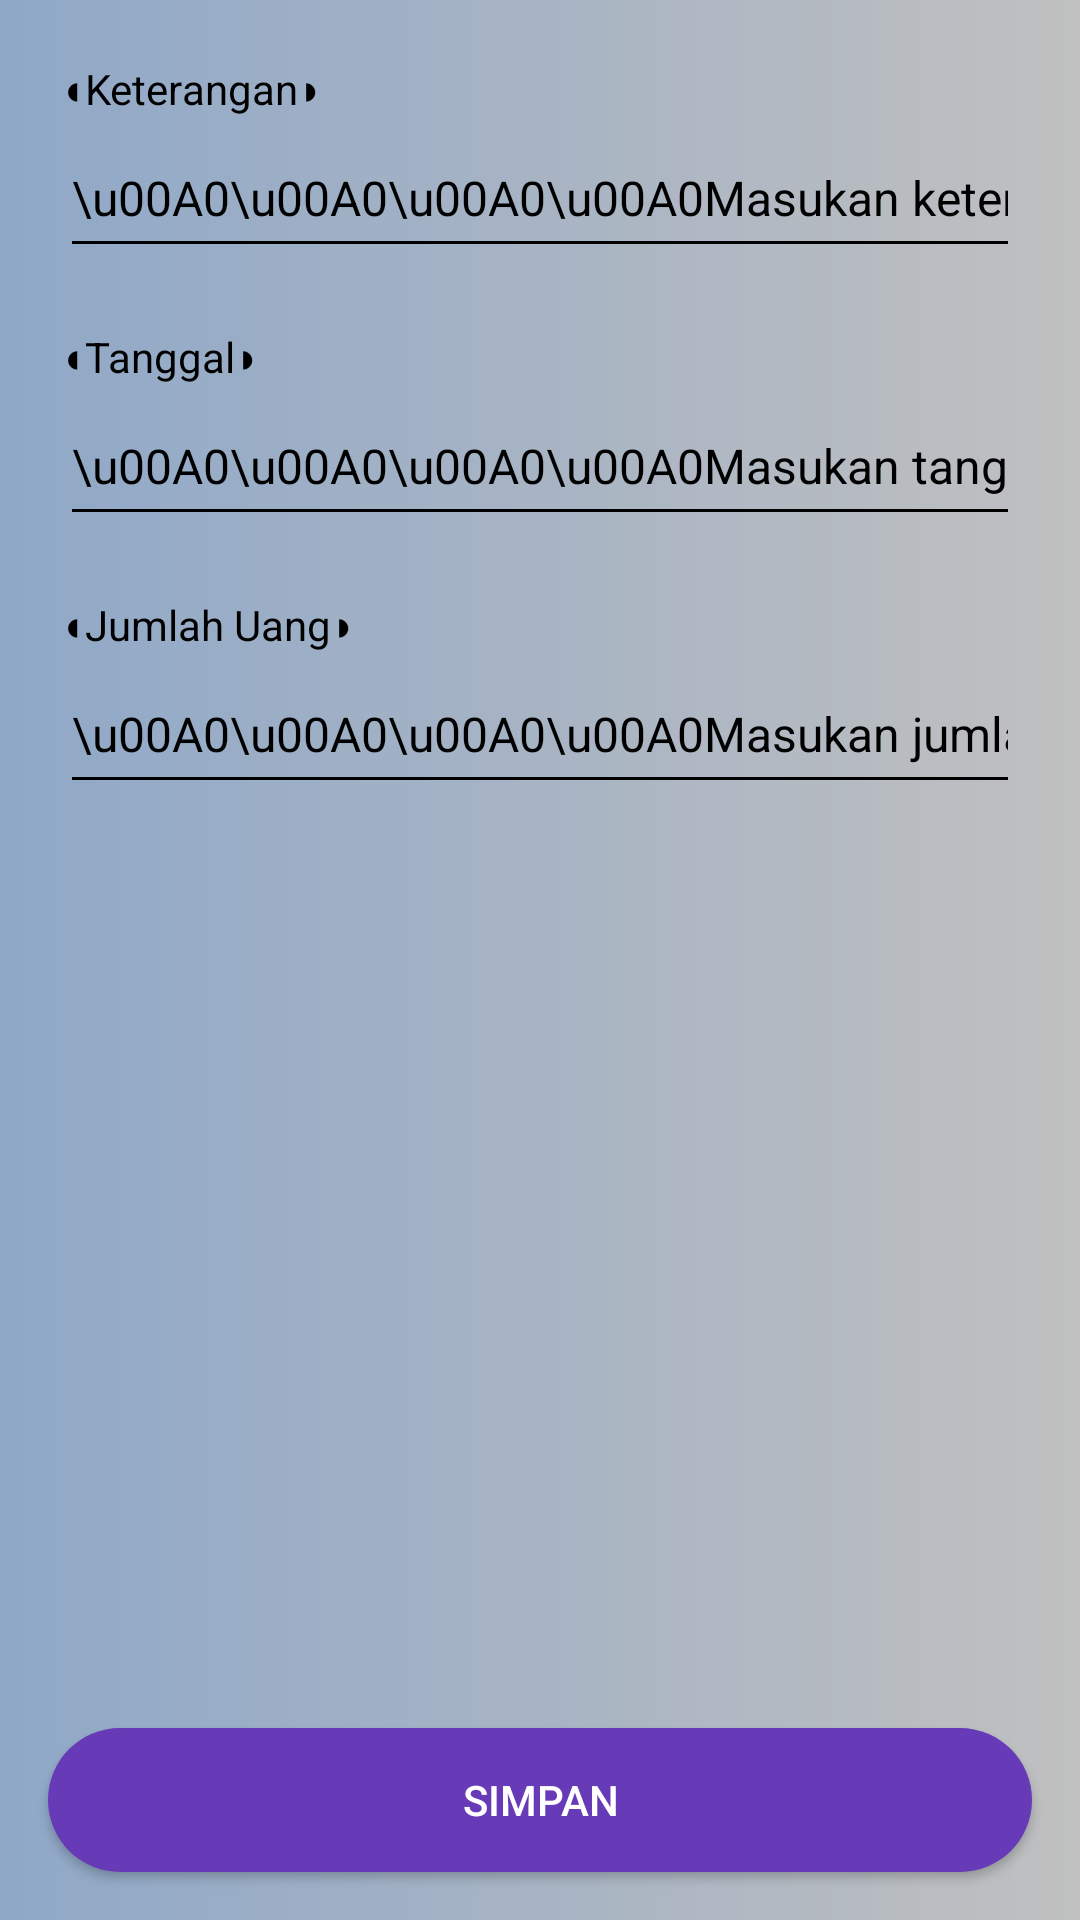

Produce the Android XML layout that renders to this screen, including the resource entries it uses.
<!-- AndroidManifest.xml: application theme Theme.Doiikku -->
<!-- res/layout/activity_tambah_data.xml -->
<?xml version="1.0" encoding="utf-8"?>
<androidx.coordinatorlayout.widget.CoordinatorLayout xmlns:android="http://schemas.android.com/apk/res/android"
    xmlns:app="http://schemas.android.com/apk/res-auto"
    android:layout_width="match_parent"
    android:layout_height="match_parent"
    android:background="@drawable/mybackground"
    android:fitsSystemWindows="true"
    app:layout_behavior="@string/appbar_scrolling_view_behavior">


    <androidx.core.widget.NestedScrollView
        android:layout_width="match_parent"
        android:layout_height="match_parent"
        android:layout_margin="10dp"
        app:layout_behavior="@string/appbar_scrolling_view_behavior">

        <LinearLayout
            android:layout_width="match_parent"
            android:layout_height="match_parent"
            android:orientation="vertical">

            <LinearLayout
                android:layout_width="match_parent"
                android:layout_height="wrap_content"
                android:layout_marginStart="10dp"
                android:layout_marginTop="10dp"
                android:layout_marginEnd="10dp"
                android:orientation="vertical">

                <TextView
                    android:layout_width="wrap_content"
                    android:layout_height="wrap_content"
                    android:text="◖Keterangan◗"
                    android:textColor="@color/black"
                    android:textSize="14sp" />

                <com.google.android.material.textfield.TextInputEditText
                    android:id="@+id/etKeterangan"
                    android:layout_width="match_parent"
                    android:layout_height="50dp"
                    android:backgroundTint="@color/black"
                    android:hint="\u00A0\u00A0\u00A0\u00A0Masukan keterangan"
                    android:imeOptions="actionNext"
                    android:inputType="textPersonName"
                    android:maxLines="1"
                    android:textColor="@color/black"
                    android:textColorHint="@color/black"
                    android:textSize="16sp" />

            </LinearLayout>

            <LinearLayout
                android:layout_width="match_parent"
                android:layout_height="wrap_content"
                android:layout_marginStart="10dp"
                android:layout_marginTop="20dp"
                android:layout_marginEnd="10dp"
                android:orientation="vertical">

                <TextView
                    android:layout_width="wrap_content"
                    android:layout_height="wrap_content"
                    android:text="◖Tanggal◗"
                    android:textColor="@color/black"
                    android:textSize="14sp" />

                <com.google.android.material.textfield.TextInputEditText
                    android:id="@+id/etTanggal"
                    android:layout_width="match_parent"
                    android:layout_height="50dp"
                    android:backgroundTint="@color/black"
                    android:focusableInTouchMode="false"
                    android:hint="\u00A0\u00A0\u00A0\u00A0Masukan tanggal"
                    android:imeOptions="actionNext"
                    android:inputType="date"
                    android:maxLines="1"
                    android:textColor="@color/black"
                    android:textColorHint="@color/black"
                    android:textSize="16sp" />

            </LinearLayout>

            <LinearLayout
                android:layout_width="match_parent"
                android:layout_height="wrap_content"
                android:layout_marginStart="10dp"
                android:layout_marginTop="20dp"
                android:layout_marginEnd="10dp"
                android:orientation="vertical">

                <TextView
                    android:layout_width="wrap_content"
                    android:layout_height="wrap_content"
                    android:text="◖Jumlah Uang◗"
                    android:textColor="@color/black"
                    android:textSize="14sp" />

                <com.google.android.material.textfield.TextInputEditText
                    android:id="@+id/etJmlUang"
                    android:layout_width="match_parent"
                    android:layout_height="50dp"
                    android:backgroundTint="@color/black"
                    android:hint="\u00A0\u00A0\u00A0\u00A0Masukan jumlah uang"
                    android:imeOptions="actionDone"
                    android:inputType="number"
                    android:maxLines="1"
                    android:textColor="@color/black"
                    android:textColorHint="@color/black"
                    android:textSize="16sp" />

            </LinearLayout>

        </LinearLayout>

    </androidx.core.widget.NestedScrollView>

    <androidx.appcompat.widget.AppCompatButton
        android:id="@+id/btnSimpan"
        android:layout_width="match_parent"
        android:layout_height="wrap_content"
        android:layout_gravity="bottom"
        android:layout_margin="16dp"
        android:background="@drawable/bg_button_primary"
        android:backgroundTint="#673AB7"
        android:text="Simpan"
        android:textColor="@android:color/white" />

</androidx.coordinatorlayout.widget.CoordinatorLayout>
<!-- resources referenced by this layout -->
<resources>
  <color name="black">#FF000000</color>
  <!-- drawable bg_button_primary (drawable) -->
  <?xml version="1.0" encoding="utf-8"?>
  <shape xmlns:android="http://schemas.android.com/apk/res/android">
      <solid android:color="@color/teal_200" />
      <corners android:radius="50dp" />
  </shape>
  <!-- drawable mybackground (drawable) -->
  <shape xmlns:android="http://schemas.android.com/apk/res/android"
      android:shape="rectangle"
      android:useLevel="false">
      <gradient
          android:startColor="#8FA8C8"
          android:endColor="#C0C0C0"
          android:angle="360"/>
  </shape>
  <style name="Theme.Doiikku" parent="Theme.MaterialComponents.DayNight.DarkActionBar">
          
          <item name="colorPrimary">@color/purple_500</item>
          <item name="colorPrimaryVariant">@color/purple_700</item>
          <item name="colorOnPrimary">@color/white</item>
          
          <item name="colorSecondary">@color/teal_200</item>
          <item name="colorSecondaryVariant">@color/teal_700</item>
          <item name="colorOnSecondary">@color/black</item>
          
          <item name="android:statusBarColor" tools:targetApi="l">?attr/colorPrimaryVariant</item>
          
      </style>
  <color name="teal_200">#FF03DAC5</color>
  <color name="purple_500">#FF6200EE</color>
  <color name="purple_700">#FF3700B3</color>
  <color name="white">#FFFFFFFF</color>
  <color name="teal_700">#FF018786</color>
</resources>
